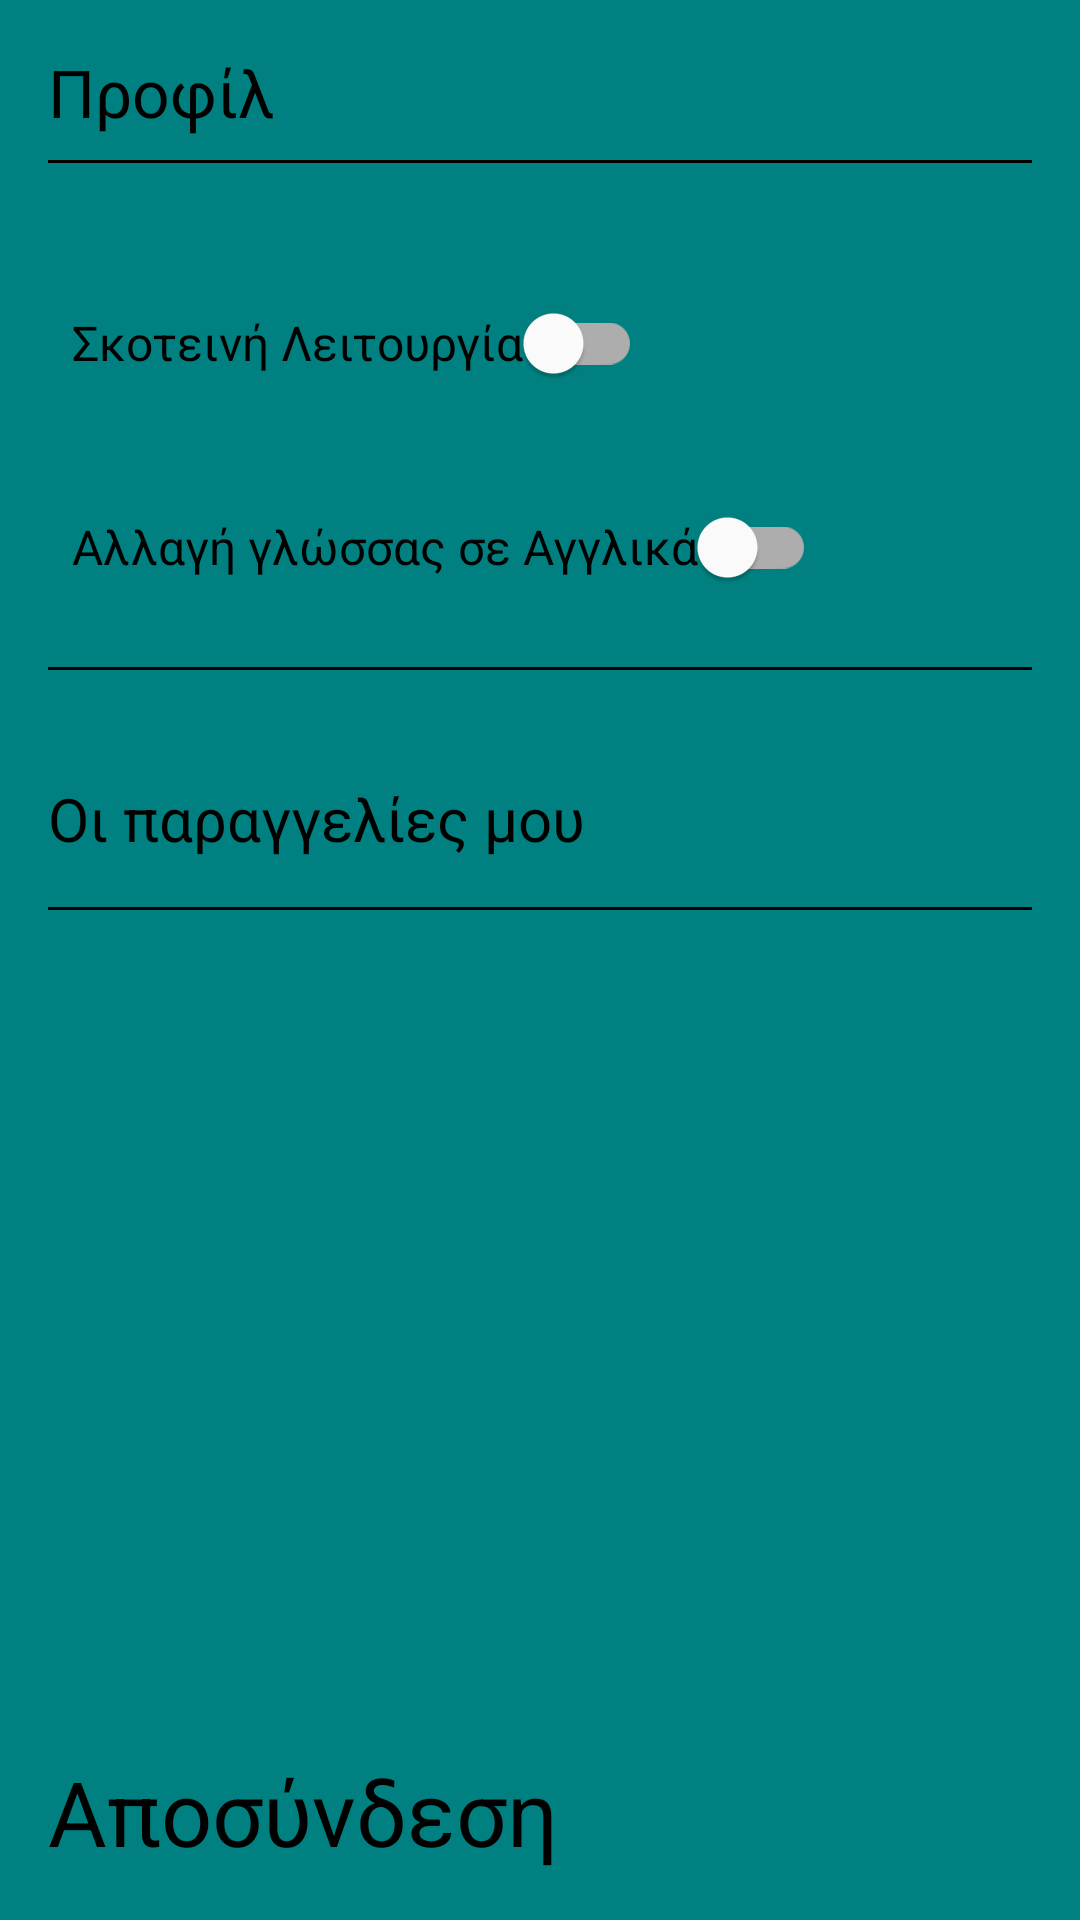

Write the Android layout XML for this screen, with the resource values it uses.
<!-- AndroidManifest.xml: application theme Theme.myshopapp -->
<!-- res/layout/nav_header.xml -->
<?xml version="1.0" encoding="utf-8"?>
<RelativeLayout xmlns:android="http://schemas.android.com/apk/res/android"
    android:layout_width="match_parent"
    android:layout_height="match_parent"
    android:background="?attr/colorAccent"
    xmlns:app="http://schemas.android.com/apk/res-auto">

    
    <LinearLayout
        android:layout_width="match_parent"
        android:layout_height="match_parent"
        android:orientation="vertical"
        android:padding="16dp">

        <TextView
            android:layout_width="wrap_content"
            android:layout_height="wrap_content"
            android:text="@string/navigation_profile"
            android:textAppearance="@style/TextAppearance.AppCompat.Large"
            android:textColor="@android:color/black" />

        <View
            android:layout_width="match_parent"
            android:layout_height="1dp"
            android:background="@android:color/black"
            android:layout_marginTop="8dp"
            android:layout_marginBottom="16dp"/>

        <com.google.android.material.switchmaterial.SwitchMaterial
            android:id="@+id/switch_dark_mode"
            android:layout_width="wrap_content"
            android:layout_height="wrap_content"
            android:layout_marginTop="20dp"
            android:text="@string/switch_dark_mode"
            android:checked="false"
            android:padding="8dp"
            android:textSize="16sp"
            android:textColor="@android:color/black" />

        <com.google.android.material.switchmaterial.SwitchMaterial
            android:id="@+id/switch_language"
            android:layout_width="wrap_content"
            android:layout_height="wrap_content"
            android:layout_marginTop="20dp"
            android:text="@string/switch_language"
            android:checked="false"
            android:padding="8dp"
            android:textSize="16sp"
            android:textColor="@android:color/black" />

        <View
            android:layout_width="match_parent"
            android:layout_height="1dp"
            android:background="@android:color/black"
            android:layout_marginTop="16dp"
            android:layout_marginBottom="16dp"/>

        <TextView
            android:id="@+id/tvOrders"
            android:layout_width="wrap_content"
            android:layout_height="wrap_content"
            android:layout_marginTop="20dp"
            android:text="@string/my_orders"
            android:textSize="20sp"
            android:textColor="@android:color/black" />
        <View
            android:layout_width="match_parent"
            android:layout_height="1dp"
            android:background="@android:color/black"
            android:layout_marginTop="16dp"
            android:layout_marginBottom="16dp"/>

        <Space
            android:layout_width="match_parent"
            android:layout_height="560dp"
            android:layout_weight="1" />

    </LinearLayout>

    
    <TextView
        android:id="@+id/tvLogOut"
        android:layout_width="wrap_content"
        android:layout_height="wrap_content"
        android:text="@string/log_out"
        android:textSize="30sp"
        android:textColor="@android:color/black"
        android:layout_alignParentBottom="true"
        android:layout_alignParentStart="true"
        android:layout_margin="16dp" />

</RelativeLayout>
<!-- resources referenced by this layout -->
<resources>
  <string name="log_out">Αποσύνδεση</string>
  <string name="my_orders">Οι παραγγελίες μου</string>
  <string name="navigation_profile">Προφίλ</string>
  <string name="switch_dark_mode">Σκοτεινή Λειτουργία</string>
  <string name="switch_language">Αλλαγή γλώσσας σε Αγγλικά</string>
  <style name="Theme.myshopapp" parent="Theme.MaterialComponents.DayNight.NoActionBar">
          
          <item name="colorPrimary">@color/purple</item>
          <item name="colorPrimaryVariant">@color/DarkViolet</item>
          <item name="colorOnPrimary">@android:color/white</item>
          
          <item name="colorSecondary">@color/teal</item>
          <item name="colorSecondaryVariant">@color/Turquoise</item>
          <item name="colorOnSecondary">@android:color/black</item>
          
          <item name="android:statusBarColor" tools:targetApi="l">@color/purple</item>
          <item name="android:windowLightStatusBar" tools:targetApi="m">true</item>
          <item name="android:windowBackground">@android:color/white</item>
      </style>
  <color name="purple">#800080</color>
  <color name="DarkViolet">#9400D3</color>
  <color name="teal">#008080</color>
  <color name="Turquoise">#40E0D0</color>
</resources>
